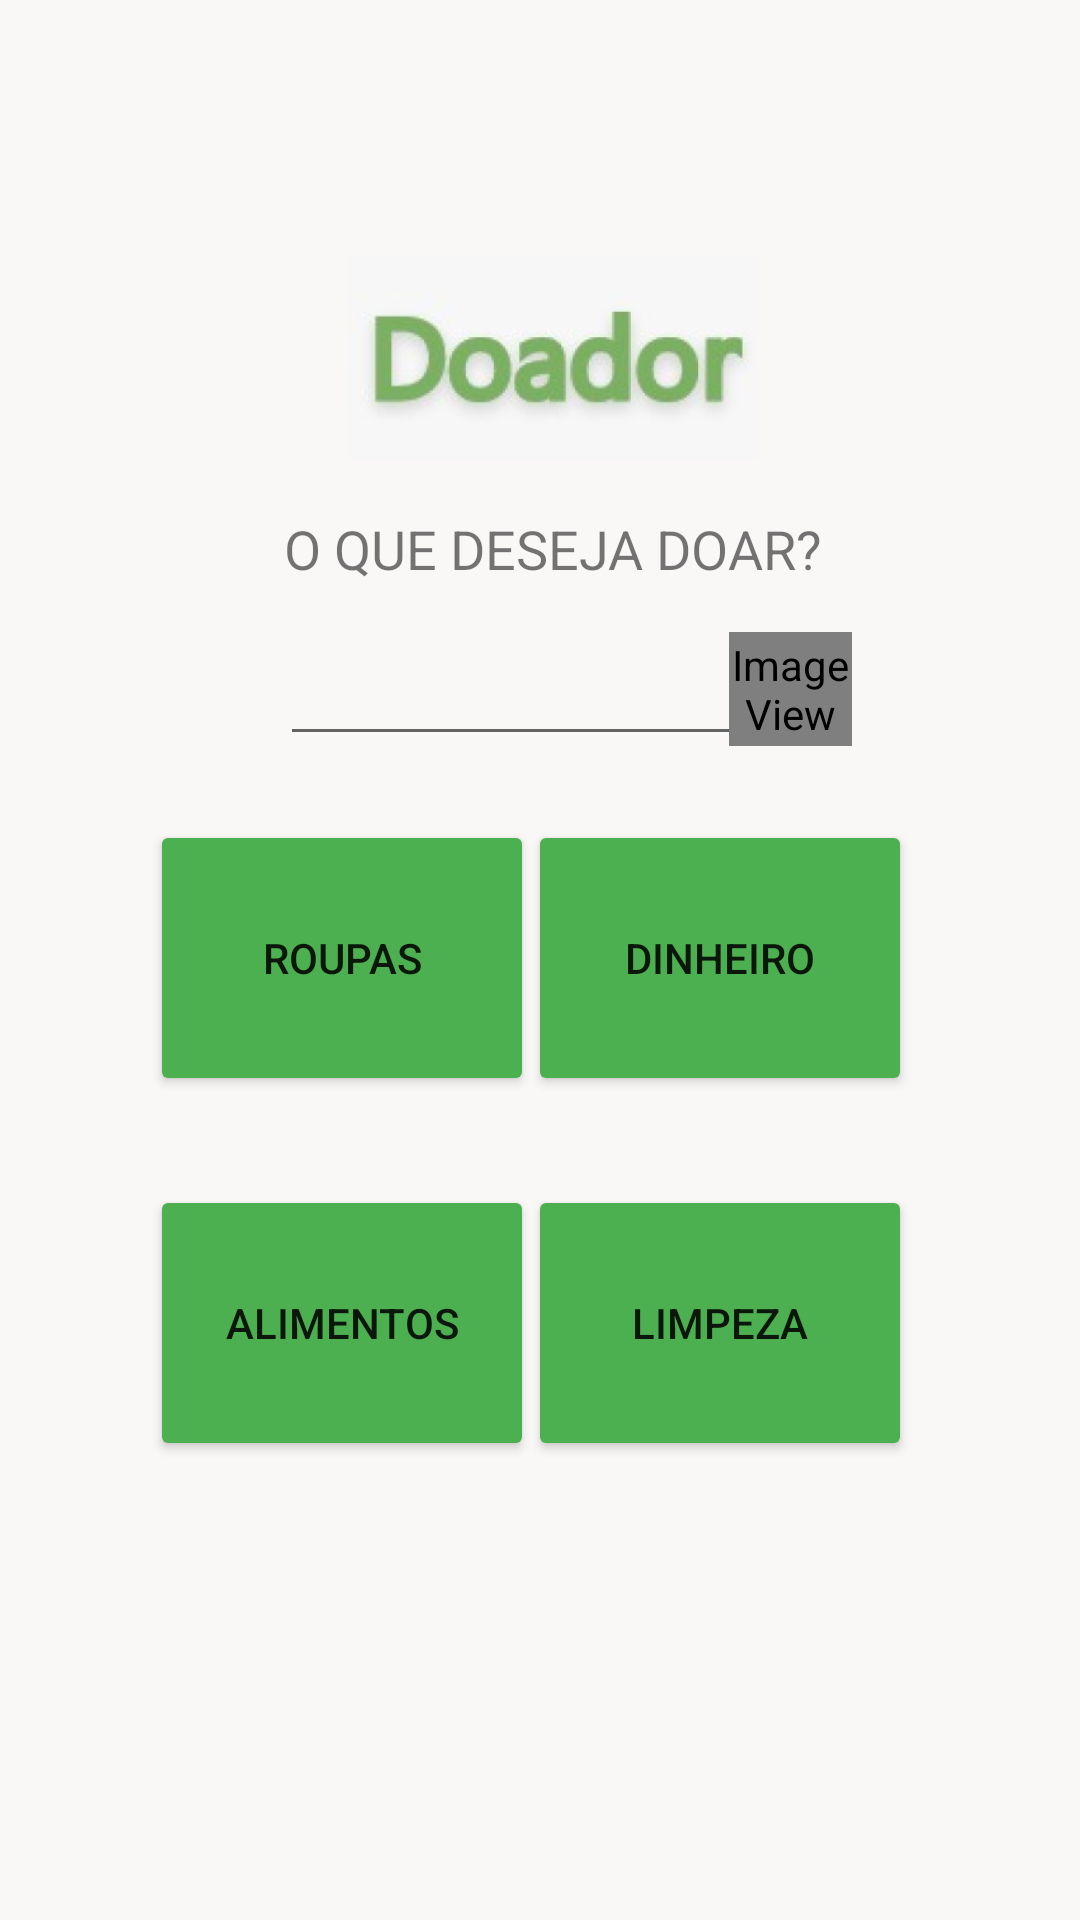

The Android layout XML behind this screen, and the referenced resources:
<!-- AndroidManifest.xml: application theme Theme.Humanize -->
<!-- res/layout/activity_donations.xml -->
<?xml version="1.0" encoding="utf-8"?>
<androidx.constraintlayout.widget.ConstraintLayout xmlns:android="http://schemas.android.com/apk/res/android"
    xmlns:app="http://schemas.android.com/apk/res-auto"
    xmlns:tools="http://schemas.android.com/tools"
    android:layout_width="match_parent"
    android:layout_height="match_parent"
    android:background="#FAF7F7"
    tools:context=".donations">

    <ImageView
        android:id="@+id/imageView2"
        android:layout_width="209dp"
        android:layout_height="137dp"
        android:background="#FAF7F7"
        app:layout_constraintBottom_toBottomOf="parent"
        app:layout_constraintEnd_toEndOf="parent"
        app:layout_constraintHorizontal_bias="0.529"
        app:layout_constraintStart_toStartOf="parent"
        app:layout_constraintTop_toTopOf="parent"
        app:layout_constraintVertical_bias="0.101"
        app:srcCompat="@mipmap/doador_logo_foreground" />

    <Button
        android:id="@+id/limp"
        android:layout_width="128dp"
        android:layout_height="92dp"
        android:text="Limpeza"
        app:backgroundTint="#4CAF50"
        app:layout_constraintBottom_toBottomOf="parent"
        app:layout_constraintEnd_toEndOf="parent"
        app:layout_constraintHorizontal_bias="0.759"
        app:layout_constraintStart_toStartOf="parent"
        app:layout_constraintTop_toTopOf="parent"
        app:layout_constraintVertical_bias="0.721" />

    <Button
        android:id="@+id/mony"
        android:layout_width="128dp"
        android:layout_height="92dp"
        android:text="Dinheiro"
        app:backgroundTint="#4CAF50"
        app:layout_constraintBottom_toBottomOf="parent"
        app:layout_constraintEnd_toEndOf="parent"
        app:layout_constraintHorizontal_bias="0.759"
        app:layout_constraintStart_toStartOf="parent"
        app:layout_constraintTop_toTopOf="parent"
        app:layout_constraintVertical_bias="0.499" />

    <Button
        android:id="@+id/roup"
        android:layout_width="128dp"
        android:layout_height="92dp"
        android:text="Roupas"
        app:backgroundTint="#4CAF50"
        app:layout_constraintBottom_toBottomOf="parent"
        app:layout_constraintEnd_toEndOf="parent"
        app:layout_constraintHorizontal_bias="0.215"
        app:layout_constraintStart_toStartOf="parent"
        app:layout_constraintTop_toTopOf="parent"
        app:layout_constraintVertical_bias="0.499" />

    <Button
        android:id="@+id/ali"
        android:layout_width="128dp"
        android:layout_height="92dp"
        android:text="Alimentos"
        app:backgroundTint="#4CAF50"
        app:layout_constraintBottom_toBottomOf="parent"
        app:layout_constraintEnd_toEndOf="parent"
        app:layout_constraintHorizontal_bias="0.215"
        app:layout_constraintStart_toStartOf="parent"
        app:layout_constraintTop_toTopOf="parent"
        app:layout_constraintVertical_bias="0.721" />

    <TextView
        android:id="@+id/textView"
        android:layout_width="196dp"
        android:layout_height="43dp"
        android:text="   O QUE DESEJA DOAR?"
        android:textColorHighlight="#FFFFFF"
        android:textSize="18dp"
        app:layout_constraintBottom_toBottomOf="parent"
        app:layout_constraintEnd_toEndOf="parent"
        app:layout_constraintHorizontal_bias="0.497"
        app:layout_constraintStart_toStartOf="parent"
        app:layout_constraintTop_toTopOf="parent"
        app:layout_constraintVertical_bias="0.286" />

    <EditText
        android:id="@+id/busc"
        android:layout_width="172dp"
        android:layout_height="41dp"
        android:ems="10"
        android:inputType="textPersonName"
        app:layout_constraintBottom_toBottomOf="parent"
        app:layout_constraintEnd_toEndOf="parent"
        app:layout_constraintHorizontal_bias="0.497"
        app:layout_constraintStart_toStartOf="parent"
        app:layout_constraintTop_toTopOf="parent"
        app:layout_constraintVertical_bias="0.352" />

    <ImageView
        android:id="@+id/imageView4"
        android:layout_width="41dp"
        android:layout_height="38dp"
        app:layout_constraintBottom_toBottomOf="parent"
        app:layout_constraintEnd_toEndOf="parent"
        app:layout_constraintHorizontal_bias="0.762"
        app:layout_constraintStart_toStartOf="parent"
        app:layout_constraintTop_toTopOf="parent"
        app:layout_constraintVertical_bias="0.35"
        app:srcCompat="@mipmap/busca_logo" />

</androidx.constraintlayout.widget.ConstraintLayout>
<!-- resources referenced by this layout -->
<resources>
  <!-- mipmap busca_logo (mipmap-anydpi-v26) -->
  <?xml version="1.0" encoding="utf-8"?>
  <adaptive-icon xmlns:android="http://schemas.android.com/apk/res/android">
      <background android:drawable="@color/busca_logo_background"/>
      <foreground android:drawable="@drawable/busca_logo_foreground"/>
  </adaptive-icon>
  <!-- mipmap doador_logo_foreground: png bitmap (mipmap-hdpi, 15490 bytes) -->
  <style name="Theme.Humanize" parent="Theme.MaterialComponents.DayNight.DarkActionBar">
          
          <item name="colorPrimary">@color/purple_500</item>
          <item name="colorPrimaryVariant">@color/purple_700</item>
          <item name="colorOnPrimary">@color/white</item>
          
          <item name="colorSecondary">@color/teal_200</item>
          <item name="colorSecondaryVariant">@color/teal_700</item>
          <item name="colorOnSecondary">@color/black</item>
          
          <item name="android:statusBarColor" tools:targetApi="l">?attr/colorPrimaryVariant</item>
          
      </style>
  <color name="busca_logo_background">#FAF7F7</color>
  <!-- drawable busca_logo_foreground (drawable) -->
  <vector xmlns:android="http://schemas.android.com/apk/res/android"
      android:width="108dp"
      android:height="108dp"
      android:viewportWidth="108"
      android:viewportHeight="108"
      android:tint="#323232">
    <group android:scaleX="1.3201975"
        android:scaleY="1.3201975"
        android:translateX="38.597694"
        android:translateY="38.597694">
      <path
          android:fillColor="@android:color/white"
          android:pathData="M15.5,14h-0.79l-0.28,-0.27C15.41,12.59 16,11.11 16,9.5 16,5.91 13.09,3 9.5,3S3,5.91 3,9.5 5.91,16 9.5,16c1.61,0 3.09,-0.59 4.23,-1.57l0.27,0.28v0.79l5,4.99L20.49,19l-4.99,-5zM9.5,14C7.01,14 5,11.99 5,9.5S7.01,5 9.5,5 14,7.01 14,9.5 11.99,14 9.5,14z"/>
    </group>
  </vector>
  <color name="purple_500">#FF276A2A</color>
  <color name="purple_700">#4CAF50</color>
  <color name="white">#FFFFFFFF</color>
  <color name="teal_200">#FF03DAC5</color>
  <color name="teal_700">#FF018786</color>
  <color name="black">#FF000000</color>
</resources>
